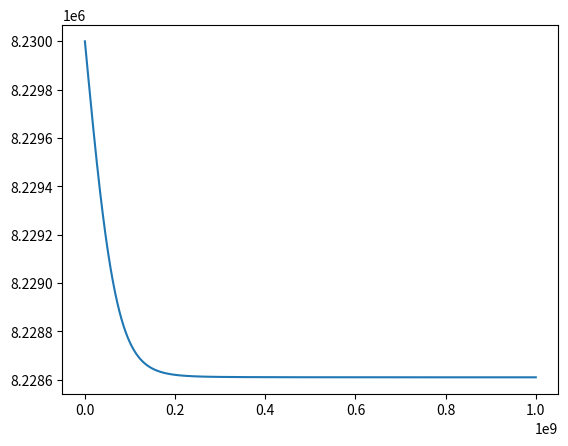

This figure's Python source:
# -*- coding: utf-8 -*-
"""
Created on Sun Apr 11 12:22:07 2021

[redacted]
"""

import numpy as np
import matplotlib.pyplot as plt
from scipy.integrate import RK45


grav_const = 6.67*10**-11
adiabatic_const = 5/3
stef_boltz_const = 5.67*10**-8
speed_light = 3.0*10**8
a_const = 4*stef_boltz_const/speed_light
planck = 6.626*10**-34
reduc_planck = planck/(2*np.pi)
mass_elec = 9.11*10**-31
mass_prot = 1.67*10**-27
boltz_const = 1.38*10**-23
X = 0.73
XCNO = 0.03*X
Y = 0.25
Z = 0.02
mu = (2*X + 0.75*Y + 0.5*Z)**-1


def density_gradient(encl_mass, dens, rad, press_temp_deriv, temp_grad,
                     press_dens_deriv):
    numerator = (grav_const*encl_mass*dens)/(rad**2) + press_temp_deriv*temp_grad
    denominator = press_dens_deriv
    return -numerator/denominator


def temperature_gradient(opac, dens, lum, temp, rad, press, encl_mass):
    first_term = (3*opac*dens*lum)/(16*np.pi*a_const*speed_light*(temp**3)*(rad**2))
    second_term = (1 - 1/adiabatic_const)*temp*grav_const*encl_mass*dens/(press*(rad**2))
    return -min(first_term, second_term)
    
    
def mass_gradient(rad, dens):
    return 4*np.pi*(rad**2)*dens
    

def luminosity_gradient(rad, dens, eps):
    return 4*np.pi*(rad**2)*dens*eps
    
    
def optical_depth_gradient(opac, dens):
    return opac*dens


def pressure(dens, temp):
    first_term = ((3*(np.pi**2))**(2/3))/5*((reduc_planck**2)/mass_elec)*(dens/mass_prot)**(5/3)
    second_term = dens*boltz_const*temp/(mu*mass_prot)
    third_term = 1/3*a_const*(temp**4)
    return first_term + second_term + third_term


def pressure_density_derivative(dens, temp):
    first_term = ((3*(np.pi**2))**(2/3))/3*((reduc_planck**2)/(mass_elec*mass_prot))*(dens/mass_prot)**(2/3)
    second_term = boltz_const*temp/(mu*mass_prot)
    return first_term + second_term


def pressure_temperature_derivative(dens, temp):
    first_term = dens*boltz_const/(mu*mass_prot)
    second_term = 4/3*a_const*(temp**3)
    return first_term + second_term


def epsilon(dens, temp):
    PP_chain = (1.07*10**-7)*(dens/10**5)*(X**2)*(temp/10**6)**4
    CNO_cycle = (8.24*10**-26)*(dens/10**5)*X*XCNO*(temp/10**6)**19.9
    return PP_chain + CNO_cycle


def opacity(dens, temp):
    opacity_es = 0.02*(1+X)
    opacity_ff = (1.0*10**24)*(Z+0.0001)*((dens/10**3)**0.7)*(temp**-3.5)
    opacity_H = (2.5*10**-32)*(Z/0.02)*((dens/10**3)**0.5)*(temp**9)
    return (1/opacity_H + 1/max(opacity_es, opacity_ff))**-1


def all_gradients(rad, all_variables):
    
    dens, temp, encl_mass, lum, opt_depth = all_variables
    press = pressure(dens, temp)
    opac = opacity(dens, temp)
    eps = epsilon(dens, temp)
    press_dens_deriv = pressure_density_derivative(dens, temp)
    press_temp_deriv = pressure_temperature_derivative(dens, temp)
    temp_grad = temperature_gradient(opac, dens, lum, temp, rad, press, encl_mass)
    dens_grad = density_gradient(encl_mass, dens, rad, press_temp_deriv, temp_grad, press_dens_deriv)
    mass_grad = mass_gradient(rad, dens)
    lum_grad = luminosity_gradient(dens, rad, eps)
    opt_dep_grad = optical_depth_gradient(opac, dens)
    return [dens_grad, temp_grad, mass_grad, lum_grad, opt_dep_grad]



# Iterates through using Runge Kutta method

drad = 10**4
rad = 1

dens = 5.856*10**4
temp = 8.23*10**6
encl_mass = (4*np.pi/3)*(rad**3)*dens
eps = epsilon(dens, temp)
lum = (4*np.pi/3)*(rad**3)*dens*eps

opac = opacity(dens, temp)
press = pressure(dens, temp)
mass_grad = mass_gradient(rad, dens)
lum_grad = luminosity_gradient(rad, dens, eps)
temp_grad = temperature_gradient(opac, dens, lum, temp, rad, press, encl_mass)
dens_grad = density_gradient(encl_mass, dens, rad, pressure_temperature_derivative(dens, temp),
                             temp_grad, pressure_density_derivative(dens, temp))
opt_dep_grad = optical_depth_gradient(opac, dens)
opt_depth = opt_dep_grad*drad

rad_vals = [rad]
dens_vals = [dens]
temp_vals = [temp]
encl_mass_vals = [encl_mass]
lum_vals = [lum]
opac_vals = [opac]
eps_vals = [eps]
press_vals = [press]
opt_depth_vals = [opt_depth]

mass_grad_vals = [mass_grad]
lum_grad_vals = [lum_grad]
temp_grad_vals = [temp_grad]
dens_grad_vals = [dens_grad]
opt_dep_grad_vals = [opt_dep_grad]




RK_obj = RK45(all_gradients, rad, [dens, temp, encl_mass, lum, opt_depth], max_step=drad, t_bound=10**12)


N_steps = 10**5
for i in range(N_steps):
    
    RK_obj.step()
    
    rad = RK_obj.t; rad_vals.append(rad)
    dens = RK_obj.y[0]; dens_vals.append(dens)
    temp = RK_obj.y[1]; temp_vals.append(temp)
    encl_mass = RK_obj.y[2]; encl_mass_vals.append(encl_mass)
    lum = RK_obj.y[3]; lum_vals.append(lum)
    opt_depth = RK_obj.y[4]; opt_depth_vals.append(opt_depth)
    
    opac = opacity(dens, temp); opac_vals.append(opac)
    eps = epsilon(dens, temp); eps_vals.append(eps)
    press = pressure(dens, temp); press_vals.append(press)
    mass_grad = mass_gradient(rad, temp); mass_grad_vals.append(mass_grad)
    lum_grad = luminosity_gradient(rad, dens, eps); lum_grad_vals.append(lum_grad)
    temp_grad = temperature_gradient(opac, dens, lum, temp, rad, press, encl_mass); temp_grad_vals.append(temp_grad)
    dens_grad = density_gradient(encl_mass, dens, rad, pressure_temperature_derivative(dens, temp),
                                 temp_grad, pressure_density_derivative(dens, temp)); dens_grad_vals.append(dens_grad)
    opt_dep_grad = optical_depth_gradient(opac, dens); opt_dep_grad_vals.append(opt_dep_grad)

#%%

fig1, ax1 = plt.subplots(dpi=300)
ax1.plot(rad_vals, temp_vals)